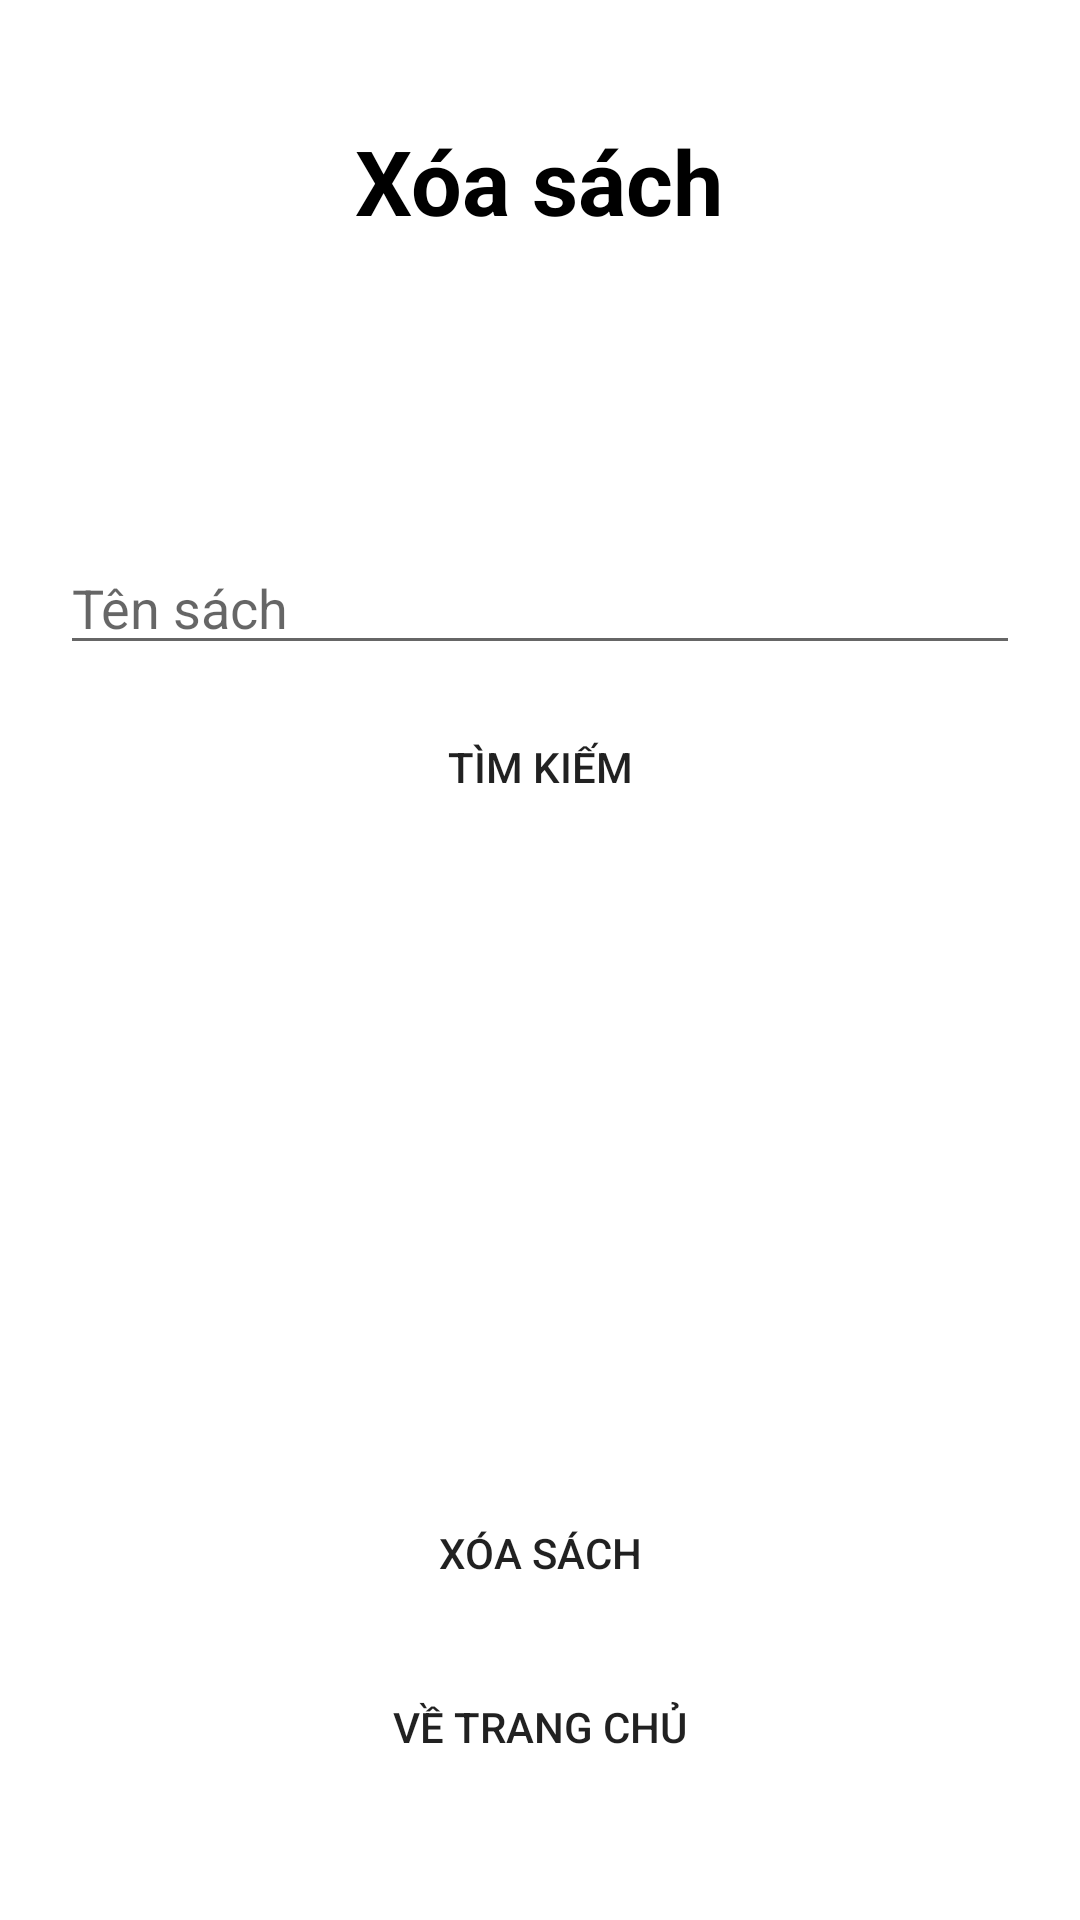

This screen was rendered from an Android layout file. Write that file and the resources it references.
<!-- AndroidManifest.xml: application theme Theme.BookManagement -->
<!-- res/layout/activity_remove_book.xml -->
<?xml version="1.0" encoding="utf-8"?>
<LinearLayout xmlns:android="http://schemas.android.com/apk/res/android"
    xmlns:tools="http://schemas.android.com/tools"
    android:layout_width="match_parent"
    android:layout_height="match_parent"
    android:layout_margin="@dimen/dp_20"
    android:gravity="center"
    android:orientation="vertical"
    tools:context=".ui.activity.RemoveBookActivity">

    <TextView
        android:layout_width="wrap_content"
        android:layout_height="wrap_content"
        android:text="@string/xoa_sach"
        android:textColor="@color/black"
        android:textSize="@dimen/sp_30"
        android:textStyle="bold" />

    <EditText
        android:id="@+id/edit_text_input_remove"
        android:layout_width="match_parent"
        android:layout_height="wrap_content"
        android:layout_marginLeft="@dimen/dp_20"
        android:layout_marginTop="@dimen/dp_100"
        android:layout_marginRight="@dimen/dp_20"
        android:autofillHints="name"
        android:hint="@string/ten_sach"
        android:inputType="text" />

    <Button
        android:id="@+id/button_find_remove"
        android:layout_width="wrap_content"
        android:layout_height="wrap_content"
        android:layout_gravity="center"
        android:layout_marginTop="@dimen/dp_10"
        android:background="@color/blue"
        android:text="@string/tim_kiem" />

    <ListView
        android:id="@+id/list_view_find_remove"
        android:layout_width="match_parent"
        android:layout_height="194dp"
        android:layout_marginLeft="@dimen/dp_20"
        android:layout_marginTop="@dimen/dp_10"
        android:layout_marginRight="@dimen/dp_20" />

    <Button
        android:id="@+id/button_remove_book_remove"
        android:layout_width="wrap_content"
        android:layout_height="wrap_content"
        android:layout_gravity="center"
        android:layout_marginTop="@dimen/dp_10"
        android:background="@color/blue"
        android:text="@string/xoa_sach" />

    <Button
        android:id="@+id/button_back_from_remove"
        android:layout_width="wrap_content"
        android:layout_height="wrap_content"
        android:layout_gravity="center"
        android:layout_marginTop="@dimen/dp_10"
        android:background="@color/blue"
        android:text="@string/ve_trang_chu" />

</LinearLayout>
<!-- resources referenced by this layout -->
<resources>
  <dimen name="dp_10">10dp</dimen>
  <dimen name="dp_100">100dp</dimen>
  <dimen name="dp_20">20dp</dimen>
  <dimen name="sp_30">30sp</dimen>
  <string name="ten_sach">Tên sách</string>
  <string name="tim_kiem">Tìm kiếm</string>
  <string name="ve_trang_chu">Về trang chủ</string>
  <string name="xoa_sach">Xóa sách</string>
  <style name="Theme.BookManagement" parent="Theme.MaterialComponents.DayNight.DarkActionBar">
          
          <item name="colorPrimary">@color/blue</item>
          <item name="colorPrimaryVariant">@color/black</item>
          <item name="colorOnPrimary">@color/white</item>
          
          <item name="colorSecondary">@color/teal_200</item>
          <item name="colorSecondaryVariant">@color/teal_700</item>
          <item name="colorOnSecondary">@color/black</item>
          
          <item name="android:statusBarColor" tools:targetApi="l">?attr/colorPrimaryVariant</item>
          
      </style>
  <!-- not gathered from this repository: default colours our renderer supplied (Android Studio template values) -->
  <color name="teal_200">#FF03DAC5</color>
  <color name="teal_700">#FF018786</color>
  <color name="black">#FF000000</color>
  <color name="white">#FFFFFFFF</color>
</resources>
